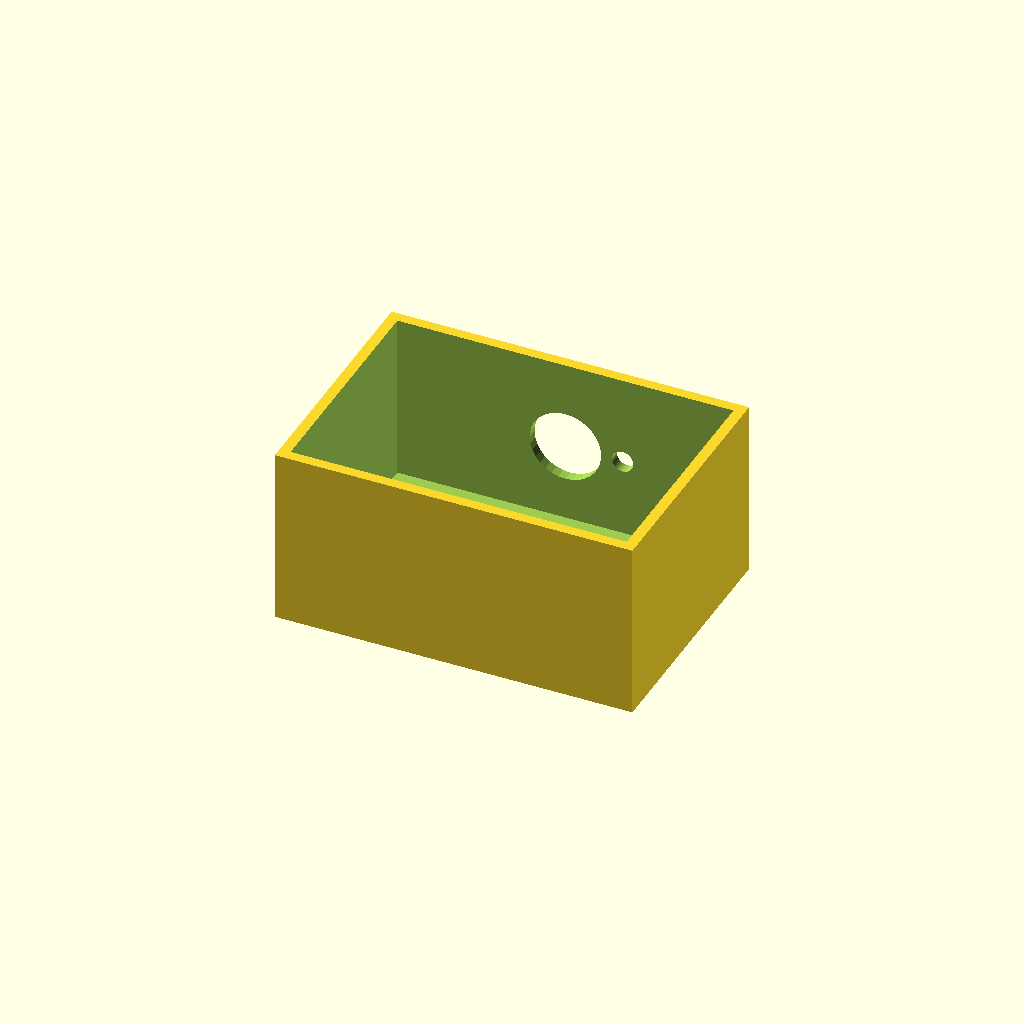
Cell 1: the model at its default parameters.
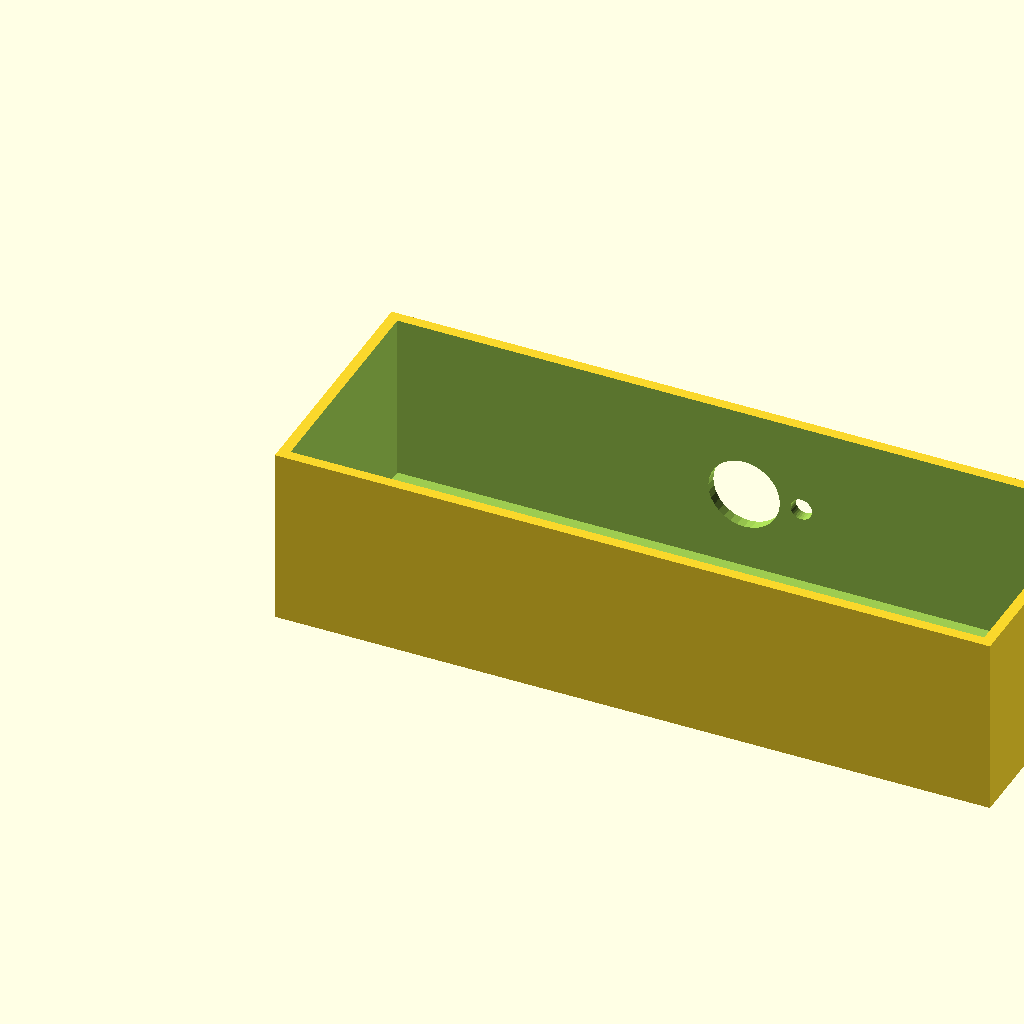
Cell 2 — box_l set to 200, the other parameters unchanged.
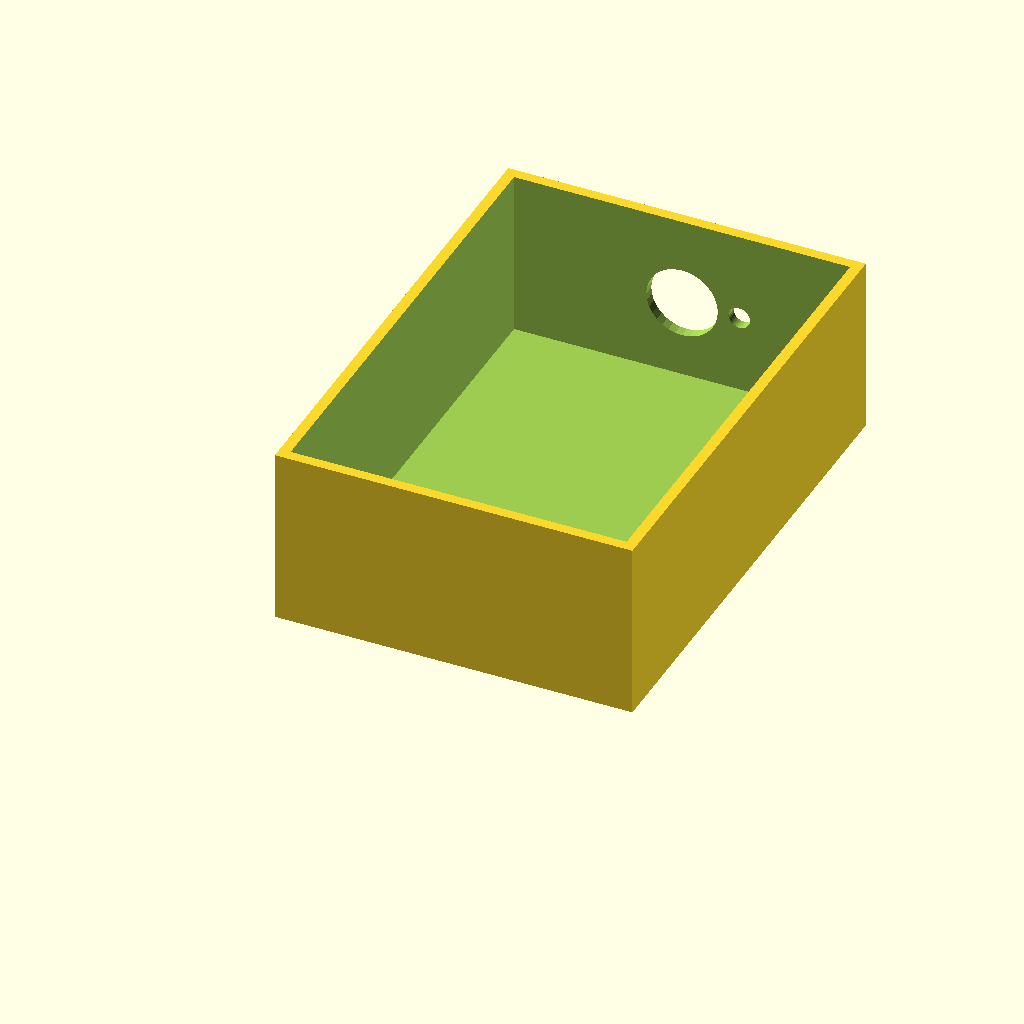
Cell 3: box_w = 140 (everything else at default).
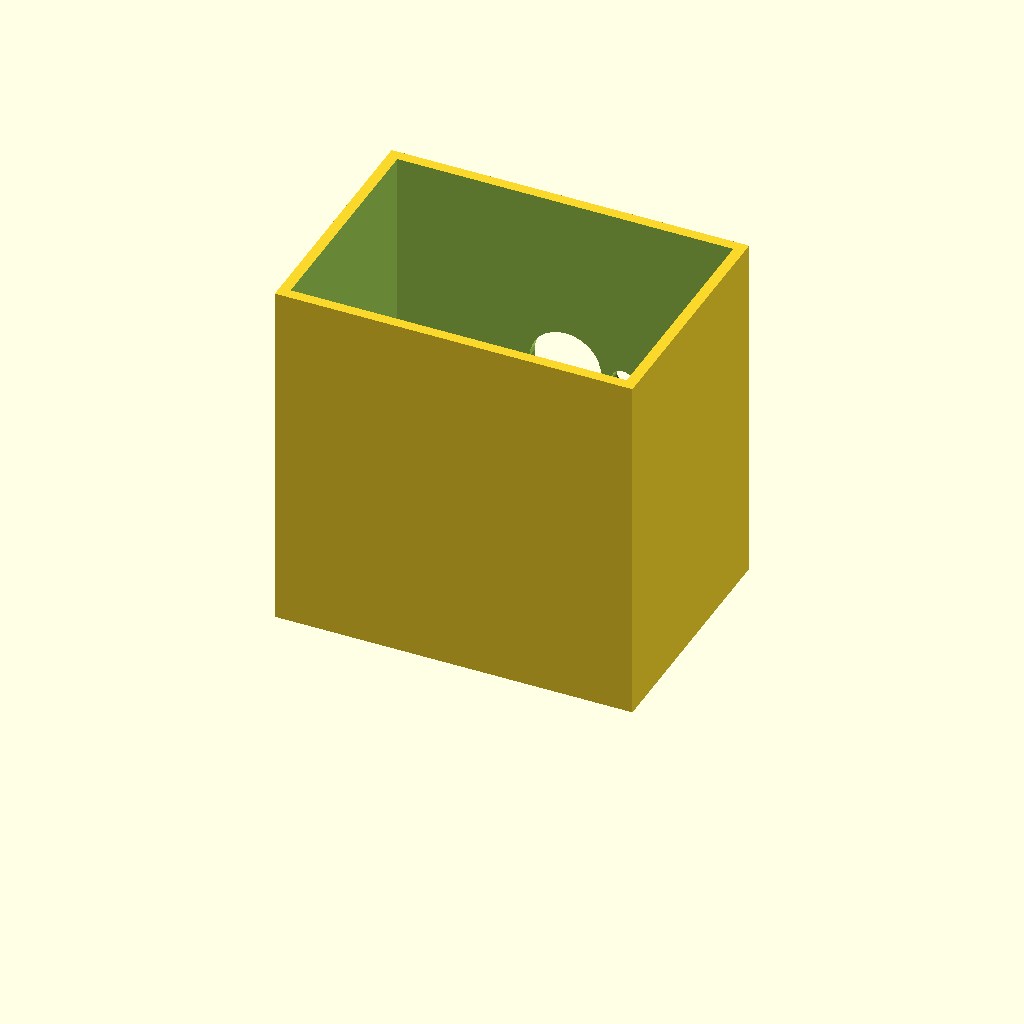
Cell 4: the same model with box_h = 100.
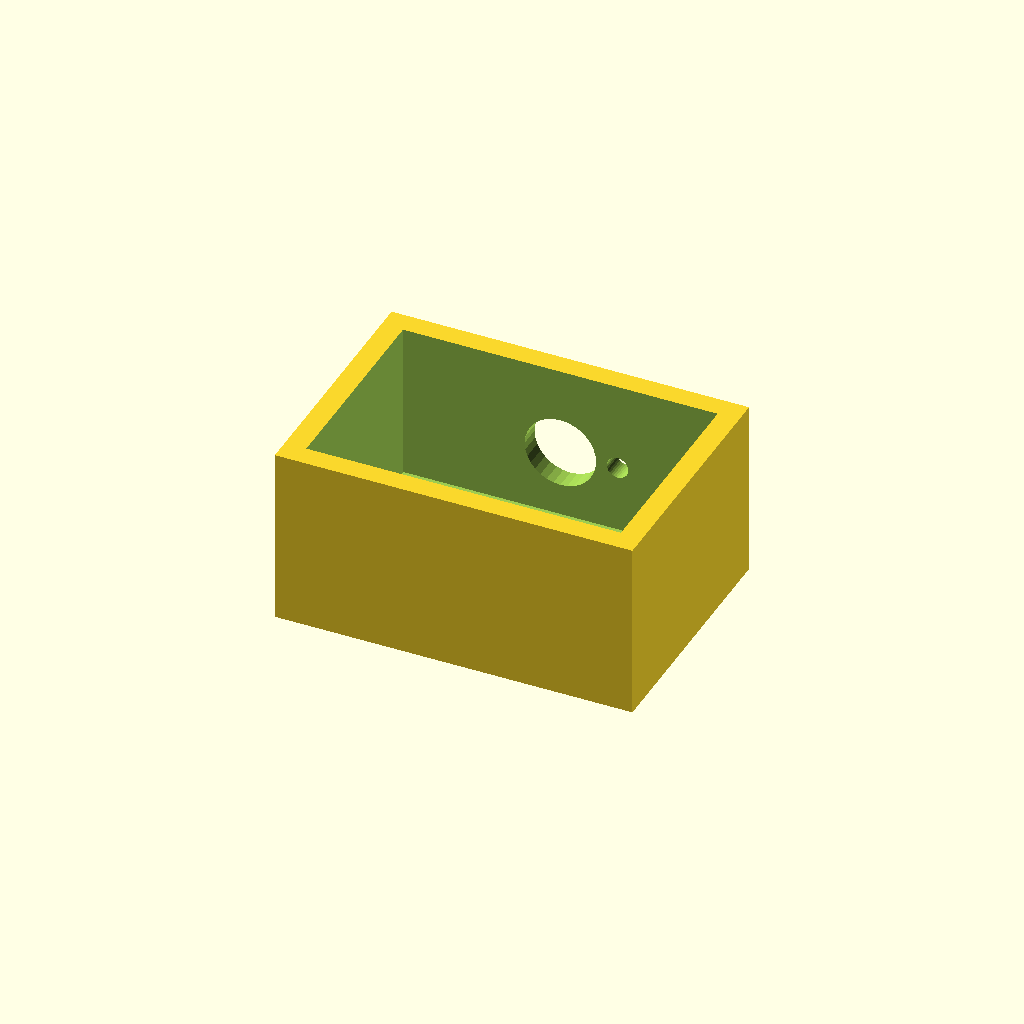
Cell 5 — wall_t set to 6, the other parameters unchanged.
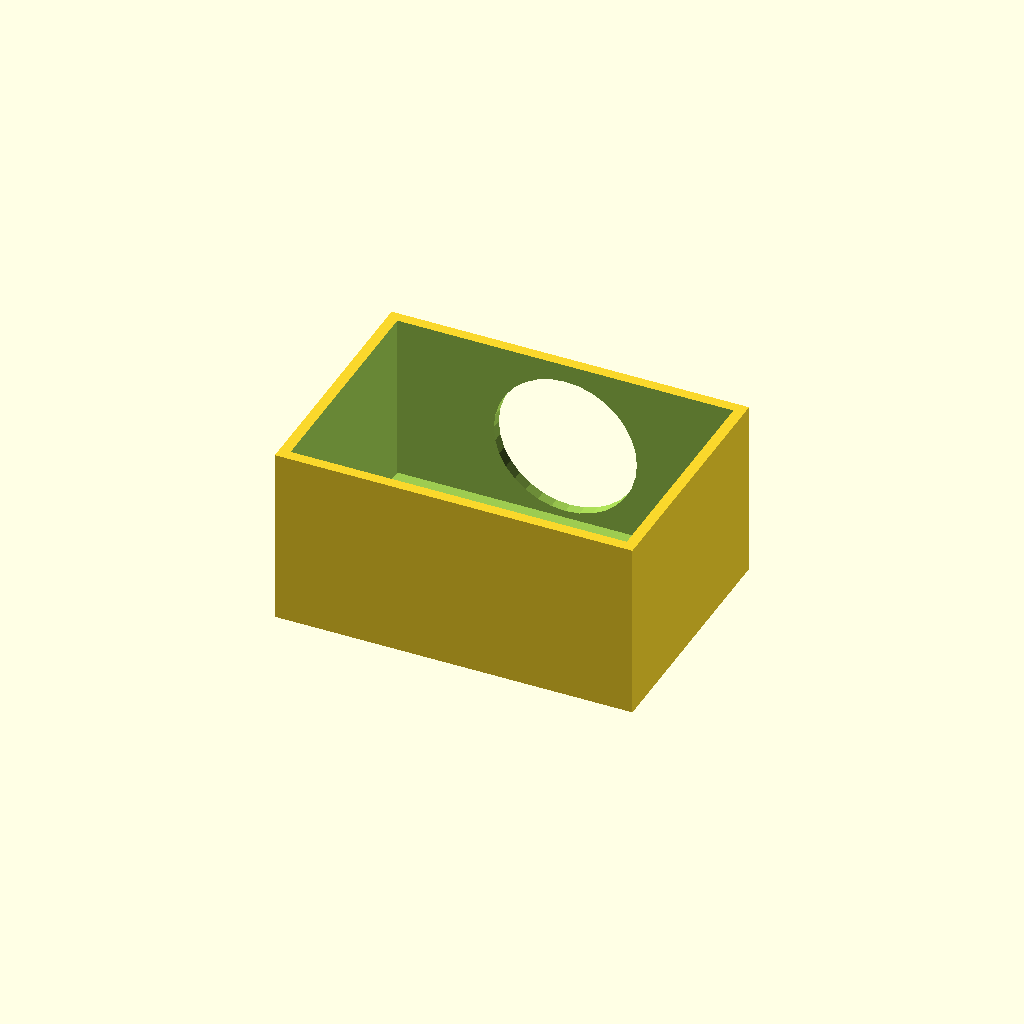
Cell 6: the same model with vent_d = 40.
One fixed orthographic camera (rotation 55°, 0°, 25°; colour scheme Cornfield) for every cell.
The OpenSCAD source (optional_data/data/solid2/ventbox/part_0139.scad):
$fn = 32;

// ----------------------------------------------------------------------
// Vent box: roundvent enclosure
// ----------------------------------------------------------------------

// --- parameters (mm) ---
box_l = 100;              // box length, X
box_w = 70;               // box width, Y
box_h = 50;               // box height, Z
wall_t = 3;               // shell wall thickness
vent_d = 20;              // central vent diameter
ring_d = 6;               // ring hole diameter
n_ring = 6;               // holes in the ring
ring_r = 16;              // ring radius
fit_tol = 0.1;            // tolerance for press fits, mm
free_tol = 0.5;           // tolerance for clearance fits, mm

ring_step = 360 / n_ring;  // ring hole angular step

difference() {
  cube([box_l, box_w, box_h]);
  translate([wall_t, wall_t, wall_t])
    cube([box_l - 2 * wall_t, box_w - 2 * wall_t, box_h]);
  translate([box_l / 2, box_w - wall_t - 1, box_h / 2])
    rotate([-90, 0, 0]) cylinder(h = wall_t + 2, d = vent_d);
  for (i = [0 : n_ring - 1])
    translate([box_l / 2, box_w - wall_t - 1, box_h / 2])
      rotate([0, 0, i * ring_step])
        translate([ring_r, 0, 0]) rotate([-90, 0, 0])
          cylinder(h = wall_t + 2, d = ring_d);
}
Customizer parameters (derived from the source; name, type, default, range or options):
box_l: number, default 100
box_w: number, default 70
box_h: number, default 50
wall_t: number, default 3
vent_d: number, default 20
ring_d: number, default 6
n_ring: number, default 6
ring_r: number, default 16
fit_tol: number, default 0.1
free_tol: number, default 0.5
